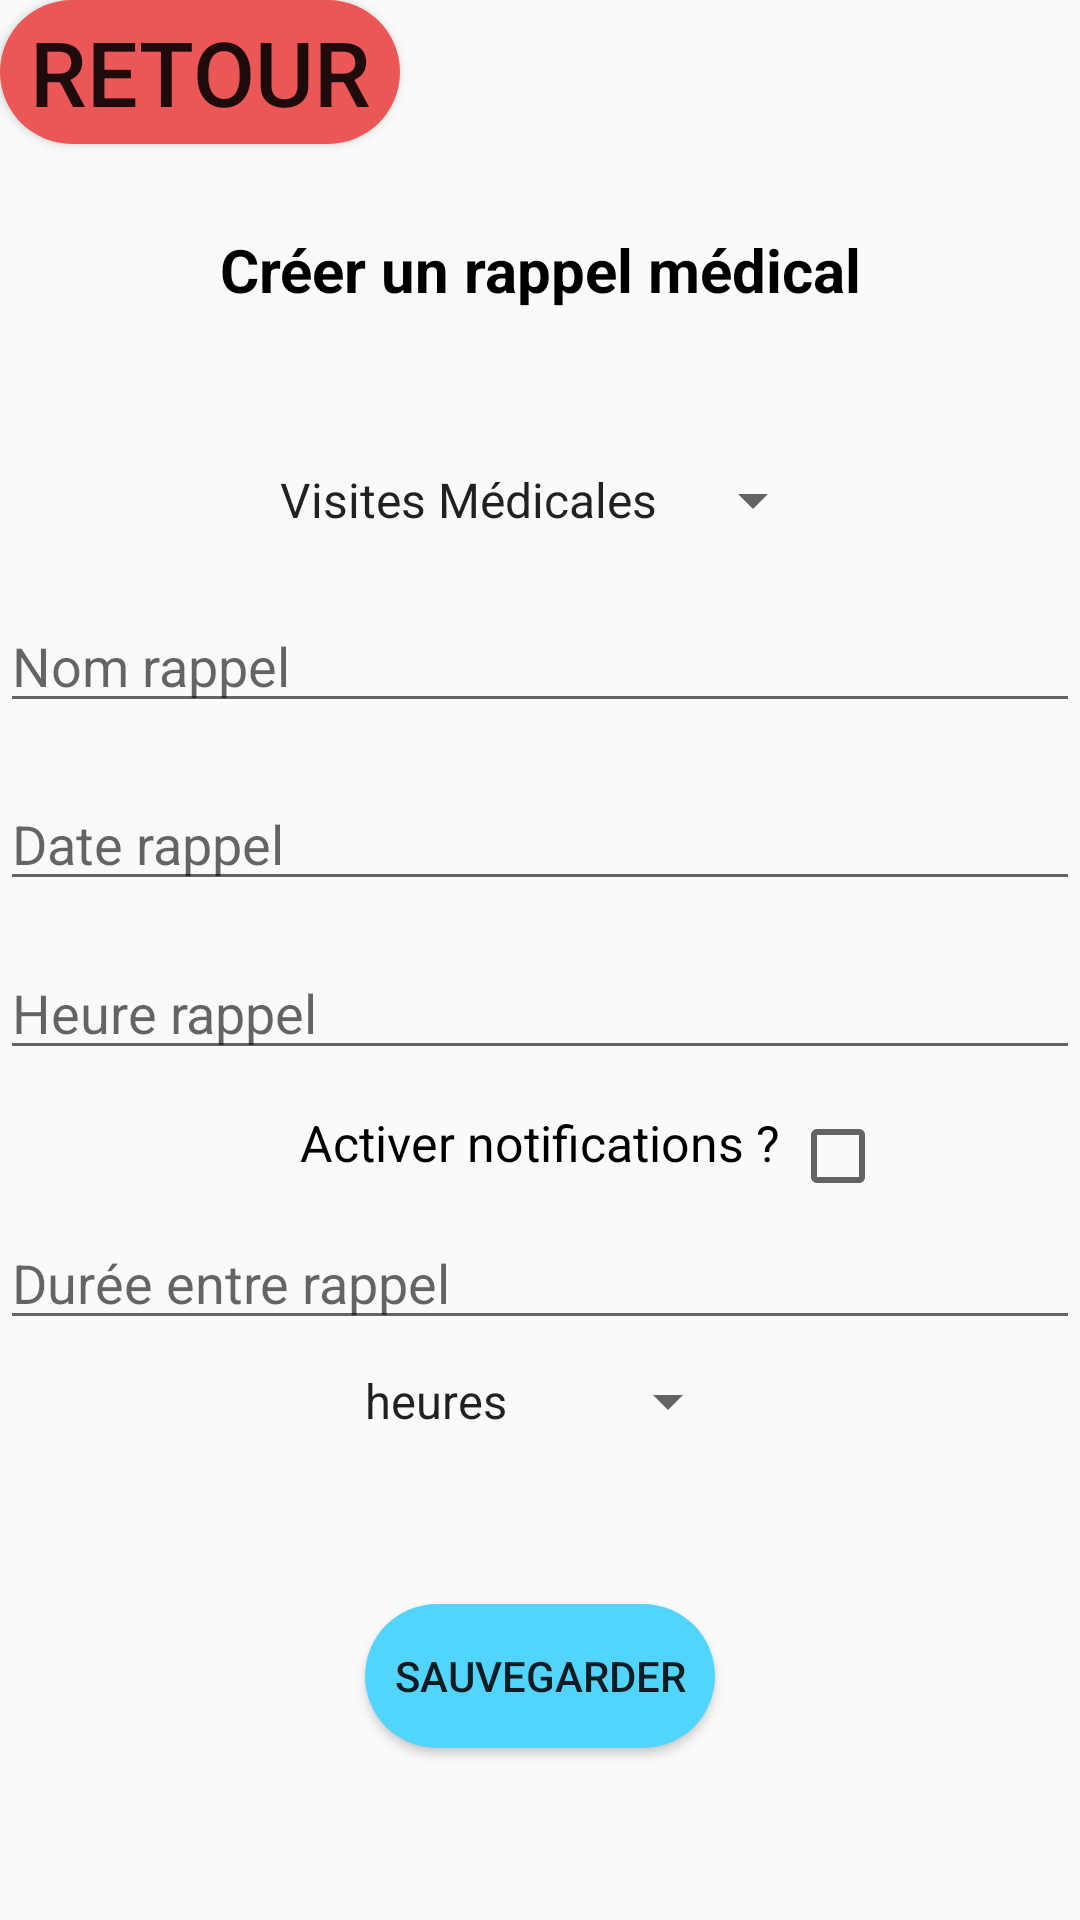

Layout XML and referenced resources for this Android screen:
<!-- AndroidManifest.xml: application theme AppTheme -->
<!-- res/layout/fragment_ajouter_medical_rappel.xml -->
<?xml version="1.0" encoding="utf-8"?>
<androidx.constraintlayout.widget.ConstraintLayout
    xmlns:android="http://schemas.android.com/apk/res/android"
    xmlns:app="http://schemas.android.com/apk/res-auto"
    xmlns:tools="http://schemas.android.com/tools"
    android:layout_margin="16dp"
    android:layout_width="match_parent"
    android:layout_height="match_parent">

    <Button
        android:id="@+id/frag_ajout_medical_rappel_retour"

        style="@style/retourBouton"

        app:layout_constraintBottom_toBottomOf="parent"
        app:layout_constraintTop_toTopOf="parent"
        app:layout_constraintLeft_toLeftOf="parent"
        app:layout_constraintRight_toRightOf="parent"
        app:layout_constraintVertical_bias="0"
        app:layout_constraintHorizontal_bias="0"/>


    <TextView
        android:id="@+id/frag_ajout_medical_rappel_titre"
        android:layout_width="match_parent"
        android:layout_height="wrap_content"
        android:text="Créer un rappel médical"
        android:textSize="60px"
        android:gravity="center"
        android:textStyle="bold"
        android:textColor="@color/myBlack"
        app:layout_constraintBottom_toBottomOf="parent"
        app:layout_constraintTop_toBottomOf="@+id/frag_ajout_medical_rappel_retour"
        app:layout_constraintLeft_toLeftOf="parent"
        app:layout_constraintRight_toRightOf="parent"
        app:layout_constraintVertical_bias="0.05"
        />
    <Spinner
        android:id="@+id/frag_ajout_medical_rappel_type"
        android:layout_width="wrap_content"
        android:layout_height="wrap_content"

        android:entries="@array/rappel_medical_categories"
        android:spinnerMode="dropdown"
        app:layout_constraintBottom_toBottomOf="parent"
        app:layout_constraintLeft_toLeftOf="parent"
        app:layout_constraintRight_toRightOf="parent"
        app:layout_constraintTop_toBottomOf="@+id/frag_ajout_medical_rappel_titre"
        app:layout_constraintVertical_bias="0.1" />
    <EditText
        android:id="@+id/frag_ajout_medical_rappel_nom"
        android:layout_width="match_parent"
        android:layout_height="wrap_content"
        android:hint="Nom rappel"
        app:layout_constraintBottom_toBottomOf="parent"
        app:layout_constraintTop_toBottomOf="@+id/frag_ajout_medical_rappel_type"
        app:layout_constraintLeft_toLeftOf="parent"
        app:layout_constraintRight_toRightOf="parent"
        app:layout_constraintVertical_bias="0.05"
        />
    <EditText
        android:id="@+id/frag_ajout_medical_rappel_date"
        android:layout_width="match_parent"
        android:layout_height="wrap_content"
        android:hint="Date rappel"

        app:layout_constraintBottom_toBottomOf="parent"
        app:layout_constraintTop_toBottomOf="@+id/frag_ajout_medical_rappel_nom"
        app:layout_constraintLeft_toLeftOf="parent"
        app:layout_constraintRight_toRightOf="parent"
        app:layout_constraintVertical_bias="0.05"

        />
    <EditText
        android:id="@+id/frag_ajout_medical_rappel_heure"
        android:layout_width="match_parent"
        android:layout_height="wrap_content"
        android:hint="Heure rappel"

        app:layout_constraintBottom_toBottomOf="parent"
        app:layout_constraintTop_toBottomOf="@+id/frag_ajout_medical_rappel_date"
        app:layout_constraintLeft_toLeftOf="parent"
        app:layout_constraintRight_toRightOf="parent"
        app:layout_constraintVertical_bias="0.05"
        />

    <TextView
        android:id="@+id/frag_ajout_medical_rappel_text_notif"
        android:layout_width="wrap_content"
        android:layout_height="wrap_content"
        android:text="Activer notifications ?"
        android:textColor="@color/myBlack"
        android:textSize="50px"
        app:layout_constraintBottom_toBottomOf="parent"
        app:layout_constraintTop_toBottomOf="@+id/frag_ajout_medical_rappel_heure"
        app:layout_constraintLeft_toLeftOf="parent"
        app:layout_constraintRight_toRightOf="parent"
        app:layout_constraintVertical_bias="0.05"
        />
    <CheckBox
        android:id="@+id/frag_ajout_medical_rappel_notification_check"
        android:layout_width="wrap_content"
        android:layout_height="wrap_content"
        app:layout_constraintBottom_toBottomOf="parent"
        app:layout_constraintTop_toBottomOf="@+id/frag_ajout_medical_rappel_heure"
        app:layout_constraintLeft_toRightOf="@+id/frag_ajout_medical_rappel_text_notif"
        app:layout_constraintRight_toRightOf="parent"
        app:layout_constraintVertical_bias="0.05"
        app:layout_constraintHorizontal_bias="0.05"
        />

    <EditText
        android:id="@+id/frag_ajout_medical_rappel_intervalle_nombre"
        android:layout_width="match_parent"
        android:layout_height="wrap_content"
        android:hint="Durée entre rappel"

        app:layout_constraintBottom_toBottomOf="parent"
        app:layout_constraintTop_toBottomOf="@+id/frag_ajout_medical_rappel_notification_check"
        app:layout_constraintLeft_toLeftOf="parent"
        app:layout_constraintRight_toRightOf="parent"
        app:layout_constraintVertical_bias="0.02"
        app:layout_constraintHorizontal_bias="0.05"
        />

    <Spinner
        android:id="@+id/frag_ajout_medical_rappel_intervalle_unite"
        android:layout_width="wrap_content"
        android:layout_height="wrap_content"

        android:entries="@array/rappel_intervalle_unite"
        android:spinnerMode="dropdown"
        app:layout_constraintBottom_toBottomOf="parent"
        app:layout_constraintLeft_toLeftOf="parent"
        app:layout_constraintRight_toRightOf="parent"
        app:layout_constraintTop_toBottomOf="@id/frag_ajout_medical_rappel_intervalle_nombre"
        app:layout_constraintVertical_bias="0.05" />

    <Button
        android:id="@+id/frag_ajout_medical_rappel_save"
        style = "@style/saveButtonMedical"
        app:layout_constraintBottom_toBottomOf="parent"
        app:layout_constraintTop_toBottomOf="@+id/frag_ajout_medical_rappel_notification_check"
        app:layout_constraintLeft_toLeftOf="parent"
        app:layout_constraintRight_toRightOf="parent"
        app:layout_constraintVertical_bias="0.7"
        />

</androidx.constraintlayout.widget.ConstraintLayout>
<!-- resources referenced by this layout -->
<resources>
  <string-array name="rappel_intervalle_unite">
          <item>heures</item>
          <item>jours</item>
          <item>semaines</item>
          <item>mois</item>
      </string-array>
  <string-array name="rappel_medical_categories">
          <item>Visites Médicales</item>
          <item>Vaccins</item>
          <item>Traitements</item>
      </string-array>
  <color name="myBlack">      #000000</color>
  <style name="retourBouton" parent="">
          <item name="android:background">@drawable/retour_button</item>
          <item name="android:layout_width">400px</item>
          <item name="android:layout_height">wrap_content</item>
          <item name="android:textSize">30sp</item>
          <item name="android:text">@string/retour</item>
          <item name="android:gravity">center</item>
          <item name="android:elevation">100dp</item>
      </style>
  <style name="saveButtonMedical" parent="">
          <item name="android:background">@drawable/save_blue_button</item>
          <item name="android:layout_width">350px</item>
          <item name="android:layout_height">wrap_content</item>
          <item name="android:text">@string/sauvegarder</item>
          <item name="android:elevation">100dp</item>
      </style>
  <style name="AppTheme" parent="Theme.AppCompat.Light.NoActionBar">
          
          <item name="colorPrimary">@color/colorPrimary</item>
          <item name="colorPrimaryDark">@color/colorPrimaryDark</item>
          <item name="colorAccent">@color/myLightGrey</item>
      </style>
  <!-- drawable retour_button (drawable) -->
  <?xml version="1.0" encoding="utf-8"?>
  <shape xmlns:android="http://schemas.android.com/apk/res/android">
      <corners android:radius="25dp" />
      <solid android:color="@color/myRed"/>
  </shape>
  <string name="retour">Retour</string>
  <!-- drawable save_blue_button (drawable) -->
  <?xml version="1.0" encoding="utf-8"?>
  <shape xmlns:android="http://schemas.android.com/apk/res/android">
      <corners android:radius="25dp" />
      <solid android:color="@color/myBlue"/>
  </shape>
  <string name="sauvegarder">Sauvegarder</string>
  <color name="colorPrimary">#008577</color>
  <color name="colorPrimaryDark">#00574B</color>
  <color name="myLightGrey">  #EFEFEF</color>
  <color name="myRed">        #EB5757</color>
  <color name="myBlue">       #51D5FF</color>
</resources>
